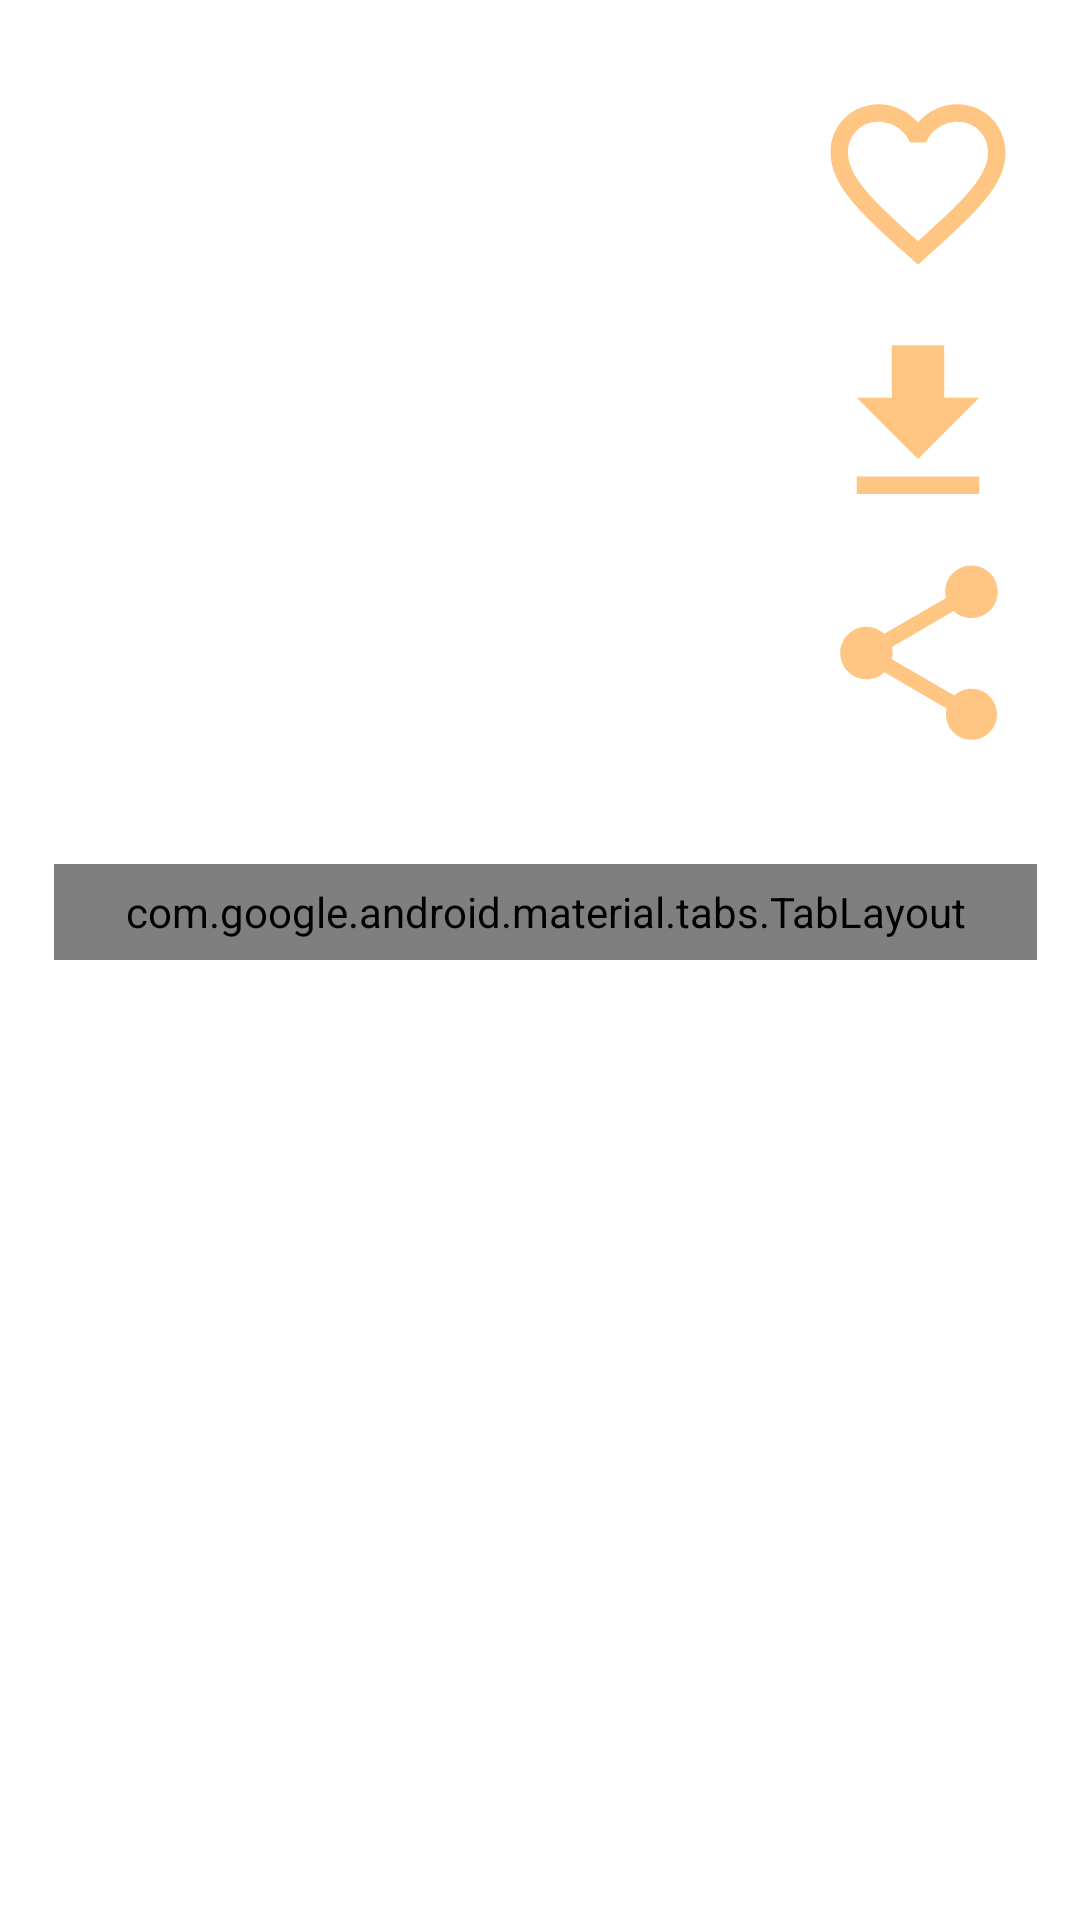

Layout XML and referenced resources for this Android screen:
<!-- AndroidManifest.xml: application theme android:Theme.Black.NoTitleBar.Fullscreen -->
<!-- res/layout/make_page.xml -->
<?xml version="1.0" encoding="utf-8"?>
<androidx.constraintlayout.widget.ConstraintLayout xmlns:android="http://schemas.android.com/apk/res/android"
    xmlns:app="http://schemas.android.com/apk/res-auto"
    xmlns:tools="http://schemas.android.com/tools"
    android:id="@+id/macaulay"
    android:layout_width="match_parent"
    android:layout_height="match_parent"
    android:background="#FFFFFF">

    <Button
        android:id="@+id/likeBtn"
        android:layout_width="70dp"
        android:layout_height="70dp"
        android:background="@drawable/make_likebtn_selector"
        android:gravity="center_horizontal"
        app:layout_constraintBottom_toTopOf="@+id/guideline8"
        app:layout_constraintEnd_toStartOf="@+id/guideline3"
        app:layout_constraintStart_toStartOf="@+id/guideline7"
        app:layout_constraintTop_toTopOf="@+id/guideline" />

    <Button
        android:id="@+id/downBtn"
        android:layout_width="70dp"
        android:layout_height="70dp"
        android:background="@drawable/make_downbtn_selector"
        app:layout_constraintBottom_toTopOf="@+id/guideline9"
        app:layout_constraintEnd_toStartOf="@+id/guideline3"
        app:layout_constraintStart_toStartOf="@+id/guideline7"
        app:layout_constraintTop_toTopOf="@+id/guideline8" />

    <Button
        android:id="@+id/shareBtn"
        android:layout_width="70dp"
        android:layout_height="70dp"
        android:background="@drawable/make_sharebtn_selector"
        app:layout_constraintBottom_toTopOf="@+id/guideline11"
        app:layout_constraintEnd_toStartOf="@+id/guideline3"
        app:layout_constraintHorizontal_bias="0.523"
        app:layout_constraintStart_toStartOf="@+id/guideline7"
        app:layout_constraintTop_toTopOf="@+id/guideline9"
        app:layout_constraintVertical_bias="0.352" />

    <androidx.viewpager.widget.ViewPager
        android:id="@+id/makeviewPager"
        android:layout_width="0dp"
        android:layout_height="0dp"
        app:layout_constraintBottom_toBottomOf="parent"
        app:layout_constraintEnd_toStartOf="@+id/guideline3"
        app:layout_constraintStart_toStartOf="@+id/guideline2"
        app:layout_constraintTop_toBottomOf="@+id/make_tab_layout"></androidx.viewpager.widget.ViewPager>

    <com.google.android.material.tabs.TabLayout
        android:id="@+id/make_tab_layout"
        android:layout_width="0dp"
        android:layout_height="0dp"
        app:layout_constraintBottom_toTopOf="@+id/guideline6"
        app:layout_constraintEnd_toStartOf="@+id/guideline3"
        app:layout_constraintStart_toStartOf="@+id/guideline2"
        app:layout_constraintTop_toTopOf="@+id/guideline4"
        app:tabGravity="fill"
        app:tabMode="fixed" />

    <androidx.constraintlayout.widget.Guideline
        android:id="@+id/guideline"
        android:layout_width="wrap_content"
        android:layout_height="wrap_content"
        android:orientation="horizontal"
        app:layout_constraintGuide_percent="0.03" />

    <androidx.constraintlayout.widget.Guideline
        android:id="@+id/guideline8"
        android:layout_width="wrap_content"
        android:layout_height="wrap_content"
        android:orientation="horizontal"
        app:layout_constraintGuide_percent="0.16" />

    <androidx.constraintlayout.widget.Guideline
        android:id="@+id/guideline9"
        android:layout_width="wrap_content"
        android:layout_height="wrap_content"
        android:orientation="horizontal"
        app:layout_constraintGuide_percent="0.28180575" />

    <androidx.constraintlayout.widget.Guideline
        android:id="@+id/guideline11"
        android:layout_width="wrap_content"
        android:layout_height="wrap_content"
        android:orientation="horizontal"
        app:layout_constraintGuide_percent="0.40218878" />

    <androidx.constraintlayout.widget.Guideline
        android:id="@+id/guideline10"
        android:layout_width="wrap_content"
        android:layout_height="wrap_content"
        android:orientation="horizontal"
        app:layout_constraintGuide_percent="0.04" />

    <androidx.constraintlayout.widget.Guideline
        android:id="@+id/guideline2"
        android:layout_width="wrap_content"
        android:layout_height="wrap_content"
        android:orientation="vertical"
        app:layout_constraintGuide_percent="0.05" />

    <androidx.constraintlayout.widget.Guideline
        android:id="@+id/guideline7"
        android:layout_width="wrap_content"
        android:layout_height="wrap_content"
        android:orientation="vertical"
        app:layout_constraintGuide_percent="0.74" />

    <androidx.constraintlayout.widget.Guideline
        android:id="@+id/guideline3"
        android:layout_width="wrap_content"
        android:layout_height="wrap_content"
        android:orientation="vertical"
        app:layout_constraintGuide_percent="0.96" />

    <androidx.constraintlayout.widget.Guideline
        android:id="@+id/guideline4"
        android:layout_width="wrap_content"
        android:layout_height="wrap_content"
        android:orientation="horizontal"
        app:layout_constraintGuide_percent="0.45" />

    <androidx.constraintlayout.widget.Guideline
        android:id="@+id/guideline5"
        android:layout_width="wrap_content"
        android:layout_height="wrap_content"
        android:orientation="horizontal"
        app:layout_constraintGuide_percent="0.03" />

    <androidx.constraintlayout.widget.Guideline
        android:id="@+id/guideline6"
        android:layout_width="wrap_content"
        android:layout_height="wrap_content"
        android:orientation="horizontal"
        app:layout_constraintGuide_percent="0.5" />

    <RelativeLayout
        android:id="@+id/lll"
        android:layout_width="240dp"
        android:layout_height="240dp"
        app:layout_constraintBottom_toTopOf="@+id/guideline11"
        app:layout_constraintEnd_toStartOf="@+id/guideline7"
        app:layout_constraintStart_toStartOf="@+id/guideline2"
        app:layout_constraintTop_toTopOf="@+id/guideline10">

    </RelativeLayout>

</androidx.constraintlayout.widget.ConstraintLayout>
<!-- resources referenced by this layout -->
<resources>
  <!-- drawable make_downbtn_selector (drawable) -->
  <?xml version="1.0" encoding="utf-8"?>
  <selector xmlns:android="http://schemas.android.com/apk/res/android">
  
      <item
          android:state_pressed="true"
          android:drawable="@drawable/make_downbtn_clicked"/>
      <item
          android:state_pressed="false"
          android:drawable="@drawable/make_downbtn"/>
  </selector>
  <!-- drawable make_likebtn_selector (drawable) -->
  <?xml version="1.0" encoding="utf-8"?>
  <selector xmlns:android="http://schemas.android.com/apk/res/android">
          
          <item
              android:state_pressed="true"
              android:drawable="@drawable/make_likebtn_clicked"/>
          <item
              android:state_pressed="false"
              android:drawable="@drawable/make_likebtn"/>
  </selector>
  <!-- drawable make_sharebtn_selector (drawable) -->
  <?xml version="1.0" encoding="utf-8"?>
  <selector xmlns:android="http://schemas.android.com/apk/res/android">
          
          <item
              android:state_pressed="true"
              android:drawable="@drawable/make_sharebtn_clicked"/>
          <item
              android:state_pressed="false"
              android:drawable="@drawable/make_sharebtn"/>
  </selector>
  <!-- drawable make_downbtn_clicked (drawable-anydpi) -->
  <vector xmlns:android="http://schemas.android.com/apk/res/android"
      android:width="24dp"
      android:height="24dp"
      android:viewportWidth="24"
      android:viewportHeight="24"
      android:tint="#C0C0C0"
      android:alpha="0.8">
      <path
          android:fillColor="#FF000000"
          android:pathData="M19,9h-4V3H9v6H5l7,7 7,-7zM5,18v2h14v-2H5z"/>
  </vector>
  <!-- drawable make_downbtn (drawable-anydpi) -->
  <vector xmlns:android="http://schemas.android.com/apk/res/android"
      android:width="24dp"
      android:height="24dp"
      android:viewportWidth="24"
      android:viewportHeight="24"
      android:tint="#FFB763"
      android:alpha="0.8">
      <path
          android:fillColor="#FF000000"
          android:pathData="M19,9h-4V3H9v6H5l7,7 7,-7zM5,18v2h14v-2H5z"/>
  </vector>
  <!-- drawable make_likebtn_clicked (drawable-anydpi) -->
  <vector xmlns:android="http://schemas.android.com/apk/res/android"
      android:width="24dp"
      android:height="24dp"
      android:viewportWidth="24"
      android:viewportHeight="24"
      android:tint="#C0C0C0"
      android:alpha="0.8">
      <path
          android:fillColor="#FF000000"
          android:pathData="M16.5,3c-1.74,0 -3.41,0.81 -4.5,2.09C10.91,3.81 9.24,3 7.5,3 4.42,3 2,5.42 2,8.5c0,3.78 3.4,6.86 8.55,11.54L12,21.35l1.45,-1.32C18.6,15.36 22,12.28 22,8.5 22,5.42 19.58,3 16.5,3zM12.1,18.55l-0.1,0.1 -0.1,-0.1C7.14,14.24 4,11.39 4,8.5 4,6.5 5.5,5 7.5,5c1.54,0 3.04,0.99 3.57,2.36h1.87C13.46,5.99 14.96,5 16.5,5c2,0 3.5,1.5 3.5,3.5 0,2.89 -3.14,5.74 -7.9,10.05z"/>
  </vector>
  <!-- drawable make_likebtn (drawable-anydpi) -->
  <vector xmlns:android="http://schemas.android.com/apk/res/android"
      android:width="24dp"
      android:height="24dp"
      android:viewportWidth="24"
      android:viewportHeight="24"
      android:tint="#FFB763"
      android:alpha="0.8">
      <path
          android:fillColor="#FF000000"
          android:pathData="M16.5,3c-1.74,0 -3.41,0.81 -4.5,2.09C10.91,3.81 9.24,3 7.5,3 4.42,3 2,5.42 2,8.5c0,3.78 3.4,6.86 8.55,11.54L12,21.35l1.45,-1.32C18.6,15.36 22,12.28 22,8.5 22,5.42 19.58,3 16.5,3zM12.1,18.55l-0.1,0.1 -0.1,-0.1C7.14,14.24 4,11.39 4,8.5 4,6.5 5.5,5 7.5,5c1.54,0 3.04,0.99 3.57,2.36h1.87C13.46,5.99 14.96,5 16.5,5c2,0 3.5,1.5 3.5,3.5 0,2.89 -3.14,5.74 -7.9,10.05z"/>
  </vector>
</resources>
